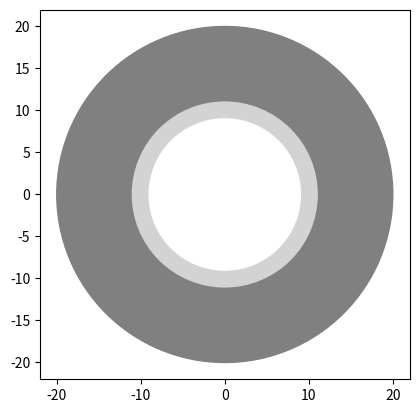

Write the Python code that produced this figure.
import time
import math
import matplotlib.pyplot as plt
import numpy as np
# Задание 1: Создание родительского класса auto, добавить атрибуты и методы согласно 1 заданию

class Auto():
    brand = "non"
    age = 0
    color = "non"
    mark = "non"
    weight = 1.3

    def __init__(self, brand = "Lexus", age = "15", mark = "subMark"):
        self.brand = brand
        self.age = age
        self.mark = mark

    def move(self):
         print("move")

    def stop(self):
         print("stop")

    def birthday(self):
        self.age += 1


# Задание 2: создать два класса, наследующие класс auto, добавить новые атрибуты и методы, наследующие методы улучшить через супер

class Truck(Auto):
    max_load = 5
    def move(self):
        super().move()
        print("attention!")
    def load(self):
        time.sleep(1)
        print("load")
        time.sleep(1)

class Car(Auto):
    max_speed = 200
    def move(self):
        super().move()
        print("max speed is ", self.max_speed)

lamba = Car()
lamba.max_speed = 400
lamba.move()
rocketCar = Car()
rocketCar.move()
maz = Truck()
maz.max_load = 10
maz.move()
megaMaz = Truck()
megaMaz.max_load = 100
megaMaz.load()

#  задание 3*: для класса Circle реализовать метод, производящий вычитание двух окружностей, вычитание радиусов произвести по модулю. Если вычитаются две окружности с одинаковам значением радиуса, то результатом вычитания будет точка Point

class Point():
    radius = 0
    colour = 'black'

class Circle(Point):
    patchList = []
    def __init__(self, radius = 0, colour = 'black'):
        self.colour = colour
        self.radius = radius
    @staticmethod
    def dif(a,b):
        patchList = []
        if abs(a.radius - b.radius) == 0:
            p = Point()
            patchList.append(plt.Circle((0, 0), 0, color='black', fill=True))
            Circle.vis()
            return p
        else:
            if (a.radius > b.radius):
                Circle.patchList.append(plt.Circle((0, 0), a.radius, color=a.colour, fill=True))
                Circle.patchList.append(plt.Circle((0, 0), b.radius, color=b.colour, fill=True))
            else:
                Circle.patchList.append(plt.Circle((0, 0), b.radius, color=b.colour, fill=True))
                Circle.patchList.append(plt.Circle((0, 0), a.radius, color=a.colour, fill=True))
            Circle.patchList.append(plt.Circle((0, 0), (a.radius - b.radius), color='white', fill=True))
            Circle.vis()
            return abs(a.radius - b.radius) * 2 * math.pi
    @staticmethod
    def vis():
        #сделал визуализацию через матплотлиб, темносерый - большой круг уменьшаемое, светлосерый - вычитаемое, и белый в середине - разность
        ax = plt.gca()
        for element in Circle.patchList:
            ax.add_patch(element)
        plt.axis('scaled')
        plt.show()


bigCircle = Circle(20, "grey")
smallCircle = Circle(11, "Lightgrey")
print(Circle.dif(bigCircle, smallCircle))


